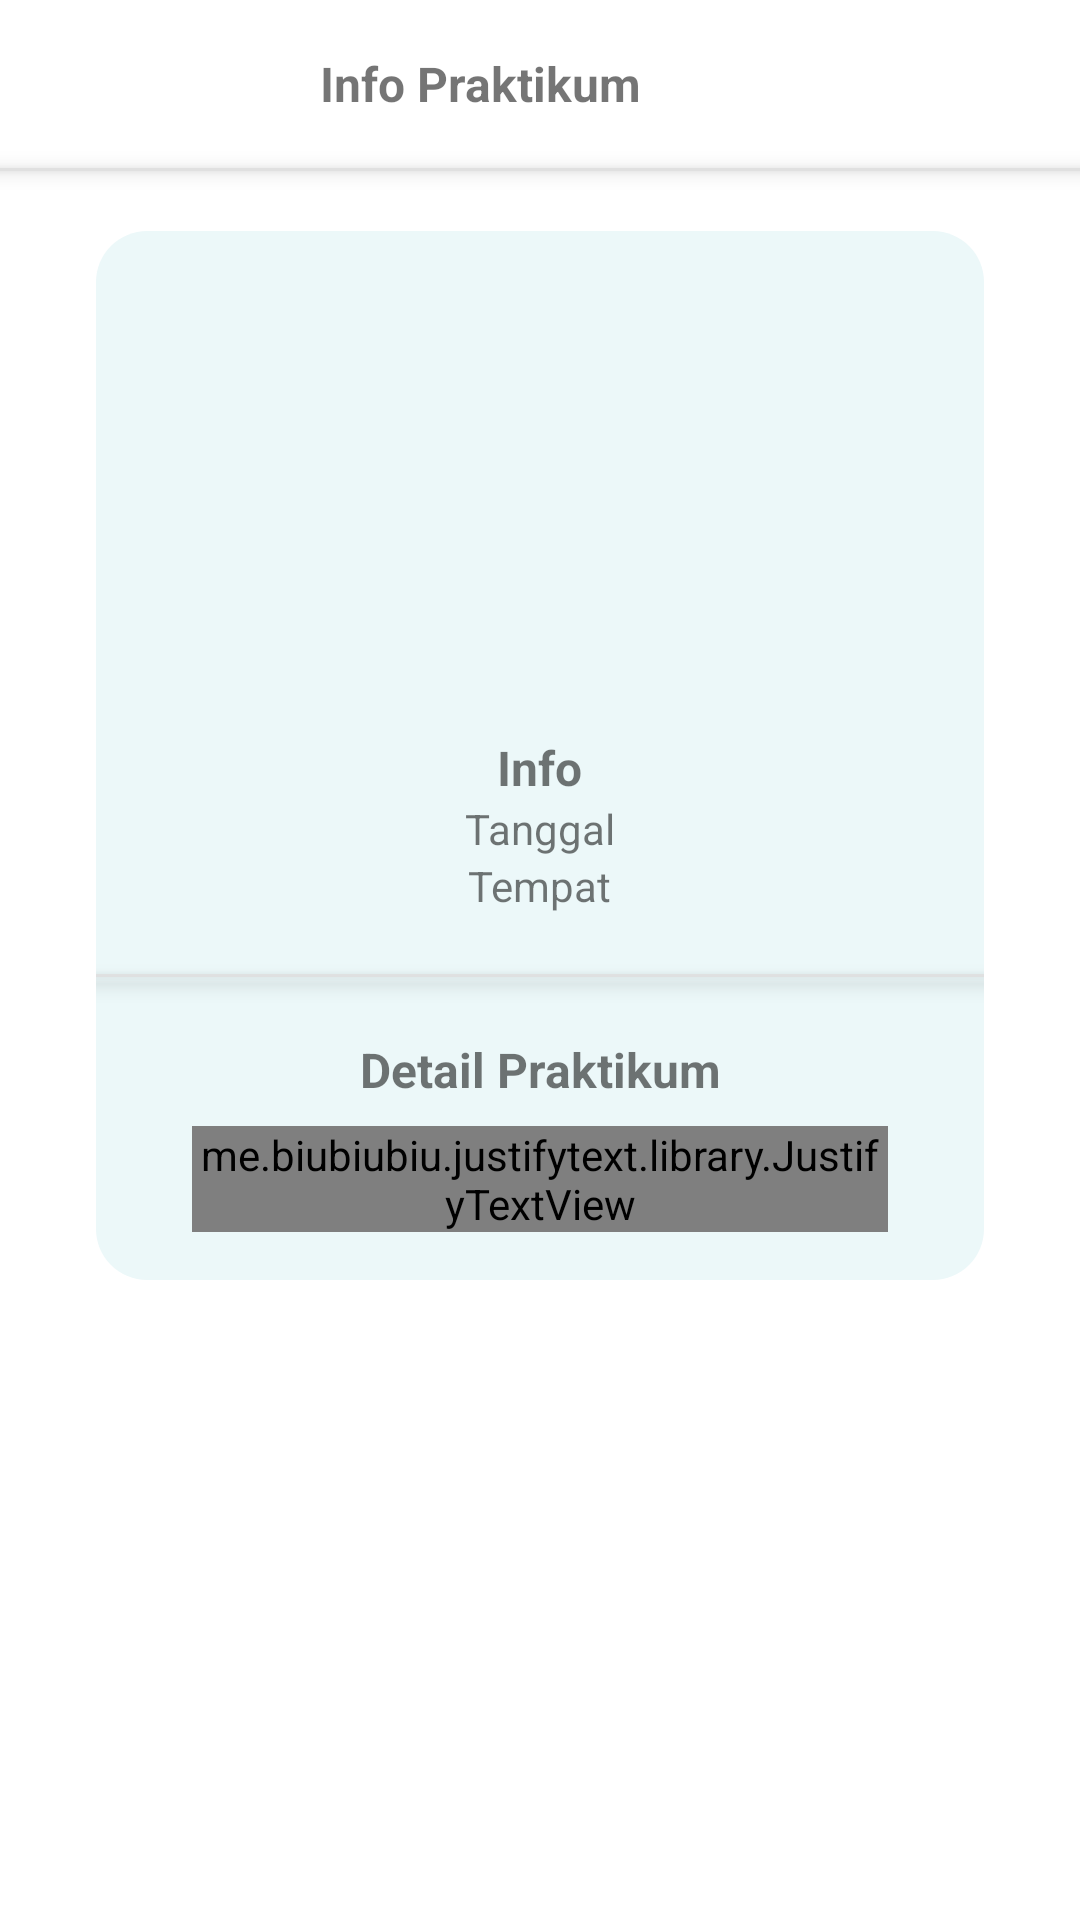

Here is an Android app screen rendered from its layout file. Give the layout XML and the strings, colors and styles it references.
<!-- AndroidManifest.xml: application theme Theme.InfoTelmat -->
<!-- res/layout/activity_detail_praktikum.xml -->
<?xml version="1.0" encoding="utf-8"?>
<LinearLayout xmlns:android="http://schemas.android.com/apk/res/android"
    xmlns:app="http://schemas.android.com/apk/res-auto"
    xmlns:tools="http://schemas.android.com/tools"
    android:layout_width="match_parent"
    android:layout_height="match_parent"
    android:orientation="vertical"
    tools:context=".DetailPraktikum">

    <androidx.appcompat.widget.Toolbar
        android:id="@+id/toolbar"
        android:layout_width="match_parent"
        android:layout_height="wrap_content"
        android:background="@color/white">

        <TextView
            android:layout_width="match_parent"
            android:layout_height="wrap_content"
            android:layout_marginEnd="?android:attr/actionBarSize"
            android:text="Info Praktikum"
            android:textAlignment="center"
            android:textSize="16dp"
            android:textStyle="bold"
            android:gravity="center" />
    </androidx.appcompat.widget.Toolbar>

    <RelativeLayout
        android:layout_width="match_parent"
        android:layout_height="1dp"
        android:layout_alignParentEnd="true"
        android:layout_marginEnd="0dp"
        android:background="#DFDFDFDF"
        android:elevation="4dp" />

    <ScrollView
        android:layout_width="match_parent"
        android:layout_height="wrap_content">

        <LinearLayout
            android:background="@drawable/card_background"
            android:layout_marginStart="32dp"
            android:layout_marginEnd="32dp"
            android:layout_marginTop="20dp"
            android:orientation="vertical"
            android:layout_width="match_parent"
            android:layout_height="wrap_content">


            <ImageView
                android:layout_marginTop="10dp"
                android:layout_gravity="center"
                android:id="@+id/foto"
                android:scaleType="centerCrop"
                android:layout_width="150dp"
                android:layout_height="150dp"
                android:layout_weight="1" />

            <TextView
                android:layout_marginTop="8dp"
                android:textStyle="bold"
                android:textSize="16dp"
                android:layout_gravity="center"
                android:id="@+id/nama"
                android:layout_width="wrap_content"
                android:layout_height="wrap_content"
                android:layout_weight="1"
                android:text="Info" />
            <TextView
                android:textSize="14sp"
                android:layout_gravity="center"
                android:id="@+id/tanggal"
                android:layout_width="wrap_content"
                android:layout_height="wrap_content"
                android:layout_weight="1"
                android:text="Tanggal" />
            <TextView
                android:textSize="14sp"
                android:layout_gravity="center"
                android:id="@+id/tempat"
                android:layout_width="wrap_content"
                android:layout_height="wrap_content"
                android:layout_weight="1"
                android:text="Tempat" />

            <RelativeLayout
                android:layout_marginTop="20dp"
                android:layout_width="match_parent"
                android:layout_height="1dp"
                android:layout_alignParentEnd="true"
                android:layout_marginEnd="0dp"
                android:background="#DFDFDFDF"
                android:elevation="4dp" />
            <LinearLayout
                android:paddingBottom="16dp"
                android:orientation="vertical"
                android:layout_marginTop="20dp"
                android:layout_width="match_parent"
                android:layout_height="wrap_content">
                <TextView
                    android:textStyle="bold"
                    android:textSize="16sp"
                    android:gravity="center"
                    android:text="Detail Praktikum"
                    android:layout_width="match_parent"
                    android:layout_height="wrap_content"/>
                <me.biubiubiu.justifytext.library.JustifyTextView
                    android:id="@+id/detail"
                    android:layout_marginTop="8dp"
                    android:layout_marginStart="32dp"
                    android:layout_marginEnd="32dp"
                    android:text="Detail"
                    android:autoLink="web"
                    android:layout_width="match_parent"
                    android:layout_height="wrap_content"
                    android:lineSpacingExtra="2dp"/>
            </LinearLayout>
        </LinearLayout>
    </ScrollView>

</LinearLayout>
<!-- resources referenced by this layout -->
<resources>
  <!-- drawable card_background (drawable) -->
  <?xml version="1.0" encoding="utf-8"?>
  <selector xmlns:android="http://schemas.android.com/apk/res/android">
      <item>
          <shape android:shape="rectangle">
              <solid android:color="#ECF8F9"/>
              <corners android:radius="17dp"/>
          </shape>
      </item>
  </selector>
  <style name="Theme.InfoTelmat" parent="Theme.MaterialComponents.Light.NoActionBar">
          
          <item name="colorPrimary">#01539D</item>
          <item name="colorPrimaryVariant">#0173C5</item>
          <item name="colorOnPrimary">@color/white</item>
          
          <item name="colorSecondary">@color/teal_200</item>
          <item name="colorSecondaryVariant">@color/teal_700</item>
          <item name="colorOnSecondary">@color/white</item>
          
          <item name="android:statusBarColor">@android:color/transparent</item>
          
      </style>
  <!-- not gathered from this repository: default colours our renderer supplied (Android Studio template values) -->
  <color name="teal_200">#FF03DAC5</color>
  <color name="teal_700">#FF018786</color>
  <color name="white">#FFFFFFFF</color>
</resources>
